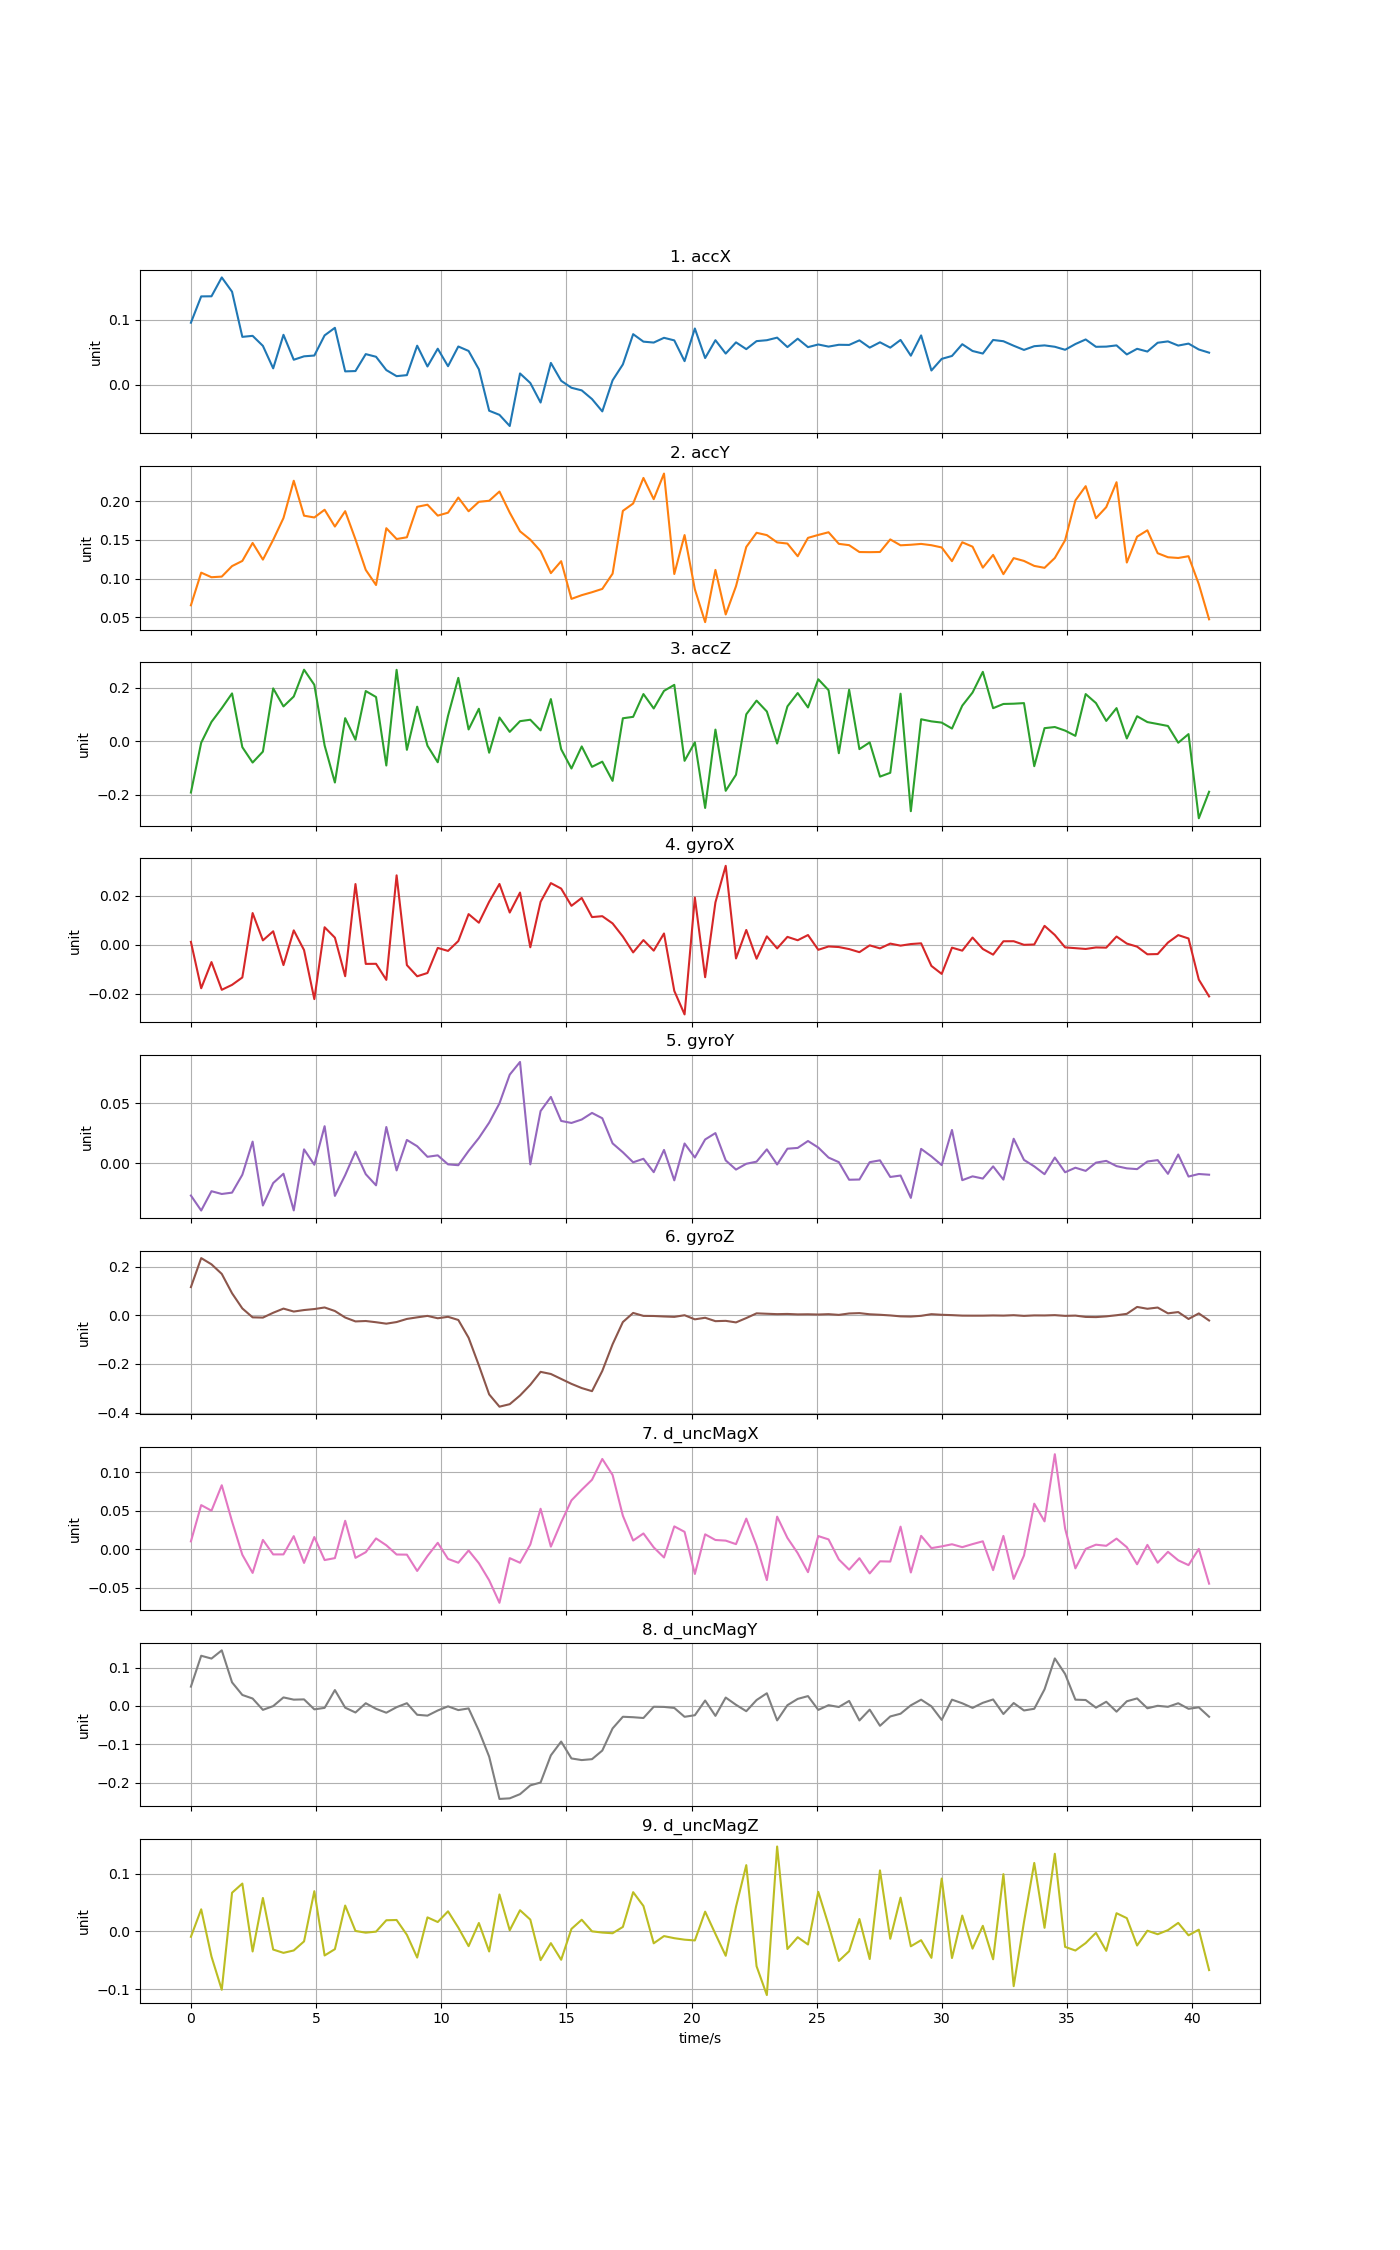

Values plotted in this chart, from the file beside it:
time, accX, accY, accZ, gyroX, gyroY, gyroZ, d_uncMagX, d_uncMagY, d_uncMagZ
0, 0.09514, 0.06562, -0.192, 0.001224, -0.0269, 0.1167, 0.01008, 0.05019, -0.00938
0.4108, 0.1357, 0.1078, -0.006069, -0.01774, -0.03939, 0.2363, 0.05716, 0.1307, 0.03821
0.8216, 0.1358, 0.1019, 0.07162, -0.007037, -0.02329, 0.2106, 0.04989, 0.1234, -0.04366
1.232, 0.1649, 0.1027, 0.1228, -0.01837, -0.02559, 0.1712, 0.08292, 0.1448, -0.1012
1.643, 0.1429, 0.1163, 0.178, -0.01635, -0.02447, 0.09146, 0.03595, 0.06134, 0.06692
2.054, 0.07336, 0.1229, -0.02272, -0.01333, -0.00959, 0.02887, -0.007279, 0.02846, 0.08285
2.465, 0.07493, 0.1462, -0.08018, 0.013, 0.01802, -0.007838, -0.03084, 0.01917, -0.03485
2.876, 0.05948, 0.1246, -0.03927, 0.001831, -0.03519, -0.008844, 0.01201, -0.0104, 0.05793
3.286, 0.02486, 0.1502, 0.1968, 0.005544, -0.01649, 0.01104, -0.006826, -0.0006196, -0.0315
3.697, 0.07652, 0.1783, 0.1294, -0.008273, -0.008744, 0.02819, -0.006801, 0.02205, -0.03723
4.108, 0.03813, 0.2265, 0.1665, 0.005924, -0.03929, 0.01606, 0.01688, 0.01622, -0.03305
4.519, 0.04338, 0.1814, 0.2666, -0.002128, 0.01156, 0.02223, -0.01786, 0.01692, -0.01736
4.93, 0.04461, 0.1791, 0.2102, -0.02218, -0.001238, 0.02633, 0.01573, -0.009093, 0.06967
5.34, 0.07562, 0.1891, -0.01627, 0.007196, 0.03088, 0.03285, -0.01415, -0.005227, -0.04175
5.751, 0.08728, 0.1674, -0.1547, 0.002944, -0.02719, 0.01827, -0.01161, 0.04122, -0.03082
6.162, 0.02021, 0.1872, 0.08557, -0.01282, -0.009877, -0.008571, 0.03682, -0.004705, 0.04477
6.573, 0.02071, 0.1508, 0.005041, 0.02485, 0.009642, -0.02462, -0.0113, -0.01729, 0.0007429
6.984, 0.0468, 0.1114, 0.1869, -0.007783, -0.009096, -0.02294, -0.003955, 0.006898, -0.002244
7.394, 0.04272, 0.0918, 0.1646, -0.007743, -0.01839, -0.02796, 0.01391, -0.007725, -0.0004729
7.805, 0.0222, 0.1652, -0.09116, -0.01431, 0.0302, -0.03388, 0.005019, -0.01787, 0.01928
8.216, 0.01285, 0.1512, 0.2661, 0.02841, -0.005964, -0.0272, -0.006943, -0.003392, 0.01972
8.627, 0.01443, 0.1535, -0.03274, -0.008278, 0.01943, -0.01436, -0.007118, 0.006975, -0.005989
9.038, 0.05977, 0.1928, 0.1286, -0.01285, 0.01419, -0.007853, -0.02829, -0.02323, -0.04539
9.448, 0.02775, 0.1956, -0.01719, -0.0115, 0.005385, -0.001845, -0.008941, -0.02549, 0.02429
9.859, 0.05513, 0.1815, -0.07908, -0.001254, 0.006589, -0.01162, 0.008232, -0.01206, 0.0162
10.27, 0.02817, 0.1852, 0.09447, -0.002472, -0.0009232, -0.005614, -0.01263, -0.001222, 0.03477
10.68, 0.05853, 0.2048, 0.2361, 0.001555, -0.001632, -0.01863, -0.01762, -0.01101, 0.006533
11.09, 0.05166, 0.1871, 0.04343, 0.01257, 0.01028, -0.09183, -0.001692, -0.006612, -0.0256
11.5, 0.02336, 0.1993, 0.1207, 0.009042, 0.02106, -0.2058, -0.01823, -0.06489, 0.01455
11.91, -0.04039, 0.2006, -0.04338, 0.01763, 0.03383, -0.3253, -0.04036, -0.1324, -0.03481
12.32, -0.04673, 0.2126, 0.08804, 0.02489, 0.04989, -0.3759, -0.06961, -0.2428, 0.06398
12.73, -0.06392, 0.1853, 0.03438, 0.01321, 0.07383, -0.3656, -0.01165, -0.2412, 0.001922
13.15, 0.01701, 0.1612, 0.07439, 0.02137, 0.0844, -0.3299, -0.01765, -0.2303, 0.03665
13.56, 0.002311, 0.1504, 0.0797, -0.0009962, -0.0009193, -0.2858, 0.006004, -0.2074, 0.02038
13.97, -0.02777, 0.1356, 0.03998, 0.01758, 0.0435, -0.2324, 0.05241, -0.1999, -0.04984
14.38, 0.03324, 0.1072, 0.1569, 0.02524, 0.05527, -0.2412, 0.003243, -0.129, -0.02039
14.79, 0.005729, 0.1226, -0.03022, 0.023, 0.03526, -0.2615, 0.03479, -0.09315, -0.0492
15.2, -0.005013, 0.07389, -0.1024, 0.01596, 0.03358, -0.2818, 0.06326, -0.1371, 0.004304
15.61, -0.009052, 0.07871, -0.01992, 0.01917, 0.03645, -0.2992, 0.07704, -0.1414, 0.02017
16.02, -0.02243, 0.08251, -0.09612, 0.01135, 0.04193, -0.312, 0.09006, -0.139, 5.56347e-05
16.43, -0.0414, 0.0868, -0.07683, 0.01172, 0.03748, -0.2286, 0.117, -0.1165, -0.002061
16.84, 0.006422, 0.1065, -0.1486, 0.00877, 0.01657, -0.1188, 0.09626, -0.05887, -0.003237
17.25, 0.03092, 0.1876, 0.08518, 0.003397, 0.00915, -0.02723, 0.04336, -0.02841, 0.007723
17.66, 0.07751, 0.1971, 0.09057, -0.00309, 0.0007916, 0.01036, 0.01115, -0.02962, 0.06796
18.08, 0.06599, 0.2302, 0.1756, 0.001952, 0.003728, -0.001825, 0.02036, -0.03167, 0.04399
18.49, 0.06458, 0.2027, 0.1218, -0.00237, -0.007436, -0.002282, 0.002288, -0.002308, -0.02066
18.9, 0.07189, 0.2358, 0.1875, 0.004648, 0.0111, -0.004266, -0.01081, -0.002734, -0.008151
19.31, 0.06795, 0.106, 0.21, -0.01882, -0.01424, -0.00586, 0.02956, -0.005398, -0.0118
19.72, 0.03596, 0.1563, -0.07368, -0.02843, 0.01645, 0.0008674, 0.02246, -0.02851, -0.01437
20.13, 0.08625, 0.08628, -0.004738, 0.01933, 0.004788, -0.01605, -0.0322, -0.02441, -0.0157
20.54, 0.04073, 0.04385, -0.2497, -0.01322, 0.01981, -0.009559, 0.01925, 0.01395, 0.03417
20.95, 0.06821, 0.1114, 0.04287, 0.01737, 0.02514, -0.02355, 0.01188, -0.02608, -0.004458
21.36, 0.04761, 0.05378, -0.1856, 0.0323, 0.002391, -0.02226, 0.01108, 0.02169, -0.04228
21.77, 0.06489, 0.09028, -0.1257, -0.005559, -0.005257, -0.02869, 0.006509, 0.002759, 0.04268
22.18, 0.05446, 0.141, 0.1, 0.00609, -0.000432, -0.01078, 0.03965, -0.0139, 0.1148
22.59, 0.06679, 0.1593, 0.1511, -0.005664, 0.001346, 0.008649, 0.004598, 0.0152, -0.06042
23, 0.0682, 0.1563, 0.1105, 0.003477, 0.01158, 0.006938, -0.04014, 0.03289, -0.1104
23.42, 0.07215, 0.1469, -0.009005, -0.001456, -0.001029, 0.005349, 0.04218, -0.03793, 0.1471
23.83, 0.05764, 0.1454, 0.1295, 0.003265, 0.01213, 0.006158, 0.01455, 0.001758, -0.03054
24.24, 0.07053, 0.129, 0.1795, 0.001883, 0.01278, 0.004361, -0.005178, 0.01818, -0.01015
... 40 more rows
